Run: headless pygame with SDL's dummy video driver; simulated clock (each Clock.tick advances the game by its frame time, no real sleeping); random seed 0; keys injected as events and as key.get_pressed() state; no mouse input.
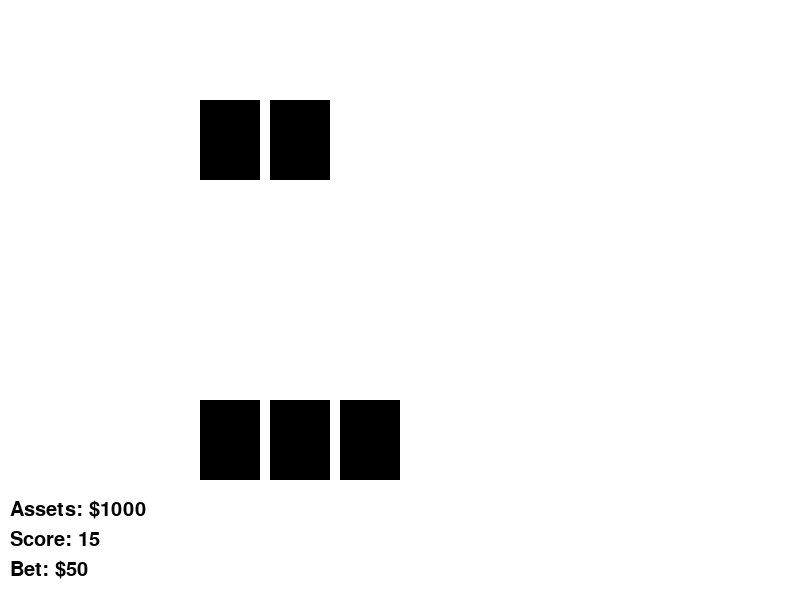
Frame 1 of 4 · flips 1–60 · no input
Frame 2 of 4 · flips 61–180 · tapped SPACE, RETURN · held RIGHT (→), D · screen unchanged from frame 1, image omitted
Frame 3 of 4 · flips 181–300 · held DOWN (↓), S · screen unchanged from frame 2, image omitted
Frame 4 of 4 · flips 301–420 · held LEFT (←), A, UP (↑), W · screen unchanged from frame 3, image omitted

The pygame program that drew these frames:

import pygame
from pygame.locals import *

# 초기화
pygame.init()
screen = pygame.display.set_mode((800, 600))
pygame.display.set_caption("Blackjack - Card Layout Example")

# 색상 정의
WHITE = (255, 255, 255)
BLACK = (0, 0, 0)

# 카드 크기 및 위치 설정
CARD_WIDTH = 60
CARD_HEIGHT = 80
CARD_GAP = 10  # 카드 간 간격
PLAYER_Y = 400
DEALER_Y = 100

# 카드 위치 계산 함수
def draw_cards(screen, cards, start_x, y, color=BLACK):
    for i, card in enumerate(cards):
        x = start_x + i * (CARD_WIDTH + CARD_GAP)
        pygame.draw.rect(screen, color, (x, y, CARD_WIDTH, CARD_HEIGHT))


def draw_player_info(screen, font, player_assets, player_score, bet_amount, position):
    """
    플레이어 정보를 화면에 출력하는 함수.

    Parameters:
    - screen: Pygame 화면 Surface
    - font: Pygame Font 객체
    - player_assets: 플레이어의 자산 (int)
    - player_score: 플레이어의 점수 (int)
    - bet_amount: 현재 베팅 금액 (int)
    - position: 텍스트 출력 시작 위치 (튜플, 예: (x, y))
    """
    # 텍스트 메시지 생성
    asset_text = f"Assets: ${player_assets}"
    score_text = f"Score: {player_score}"
    bet_text = f"Bet: ${bet_amount}"

    # 텍스트 렌더링
    asset_surface = font.render(asset_text, True, (0, 0, 0))  # 하얀색
    score_surface = font.render(score_text, True, (0, 0, 0))  # 하얀색
    bet_surface = font.render(bet_text, True, (0, 0, 0))  # 하얀색

    # 텍스트 위치 계산 및 화면에 그리기
    x, y = position
    screen.blit(asset_surface, (x, y))
    screen.blit(score_surface, (x, y + 30))  # 다음 텍스트는 아래로 약간 내려서
    screen.blit(bet_surface, (x, y + 60))
# 폰트 설정
font = pygame.font.Font(None, 30)

# 자산, 점수, 베팅 금액 초기화
player_assets = 1000  # 플레이어 자산
player_score = 15     # 플레이어 점수
bet_amount = 50       # 베팅 금액
# 카드 상태 정의
player_cards = [1, 2, 3]
dealer_cards = [1, 2]
# 메인 루프
running = True
while running:
    for event in pygame.event.get():
        if event.type == QUIT:
            running = False

    # 화면 초기화
    screen.fill(WHITE)

    # 카드 그리기
    draw_cards(screen, player_cards, 200, PLAYER_Y)  # 플레이어 카드
    draw_cards(screen, dealer_cards, 200, DEALER_Y)  # 딜러 카드

    #플레이어 정보 그리기 점수,자신 및 베팅 금액
    draw_player_info(screen, font, player_assets, player_score, bet_amount, (10, 500))  # 왼쪽 아래에 표시


    # 화면 업데이트
    pygame.display.flip()

pygame.quit()
